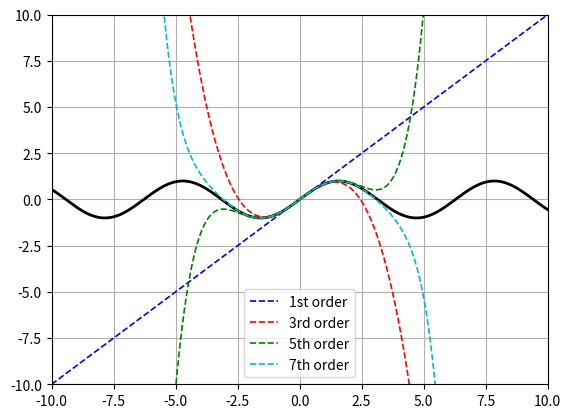

Reproduce this figure in Python.
import numpy as np
import matplotlib.pyplot as plt
from scipy.integrate import solve_ivp
from scipy.special import factorial

x = np.linspace(-10,10,20000)
y = np.sin(x)

plt.plot(x,y,'k', linewidth=2)
plt.xlim(-10,10)
plt.ylim(-10,10)
plt.grid(True)


# first order taylor expansion
p = [1,0]
yT1 = np.polyval(p,x)
plt.plot(x,yT1,'b--', linewidth=1.2, label='1st order')

# third order taylor epansion
p = [-1/factorial(3), 0, 1, 0]
yt3 = np.polyval(p,x)
plt.plot(x,yt3,'r--', linewidth=1.2, label='3rd order')

# fifth order taylor expansion
p = [1/factorial(5), 0, -1/(factorial(3)), 0, 1, 0]
yt5 = np.polyval(p,x)
plt.plot(x,yt5,'g--',linewidth=1.2, label='5th order')

# seventh order taylor expansion
p = [-1/factorial(7), 0, 1/factorial(5), 0, -1/factorial(3), 0, 1, 0]
yt7 = np.polyval(p,x)
plt.plot(x,yt7, 'c--', linewidth=1.2, label='7th order')

plt.legend()

plt.show()

